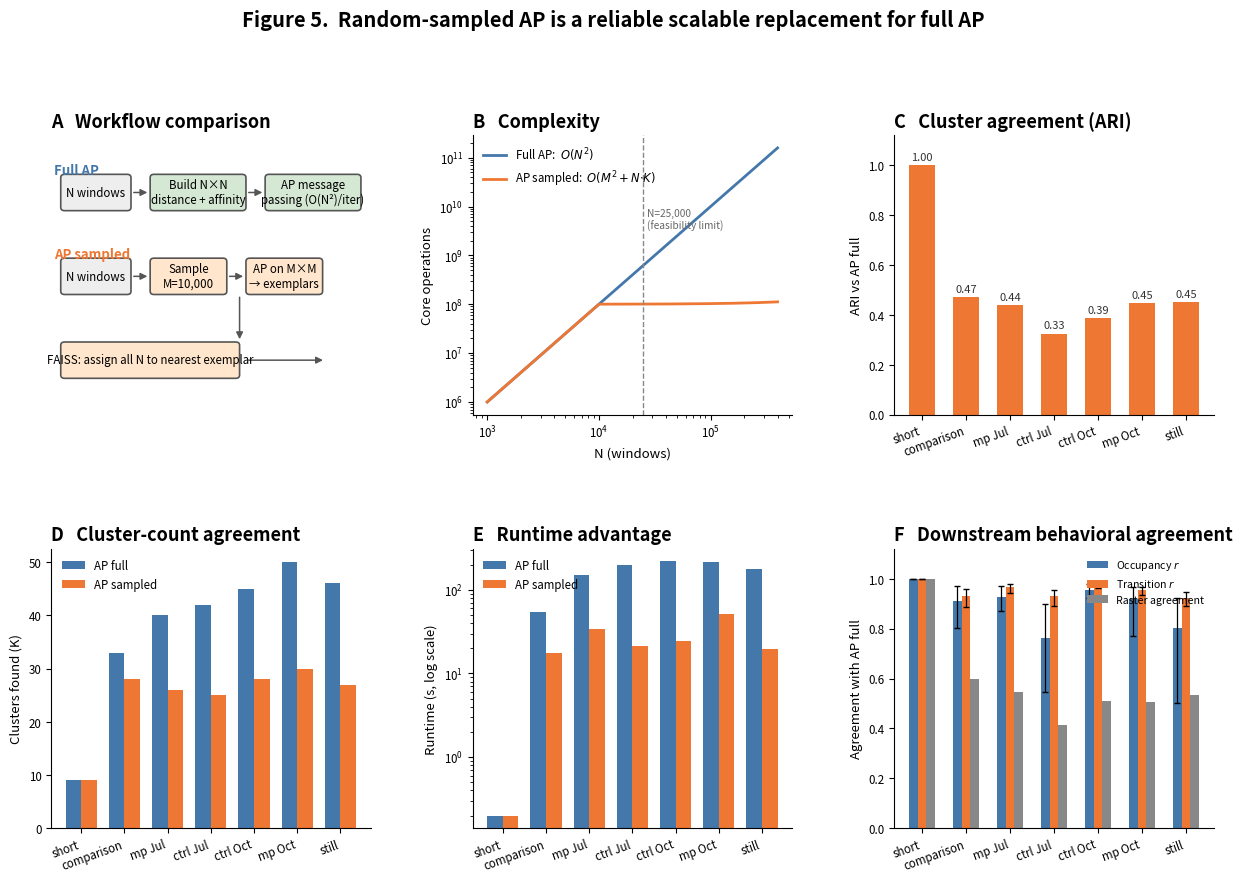

The matplotlib source for this figure:
"""Regenerate figures/fig5_downstream.png -- the six-panel Figure 5:
random-sampled AP is a reliable scalable replacement for full AP.

Dataset order matches every other table in main.tex (Section 12):
short_comparison_test, comparison_test, mp_mouse_1_jul, control_mouse_1_jul,
control_mouse_1_oct, mp_mouse_1_oct, still_test. moving_test is excluded
(no full-AP reference).

Data source: results/method_comparison.csv and
results/fig5f_downstream_agreement.csv, from the 2026-08-24 version-pinned run.
"""

import matplotlib.pyplot as plt
import matplotlib.patches as mpatches
from matplotlib.patches import FancyArrowPatch
import numpy as np

plt.rcParams["font.family"] = "sans-serif"
plt.rcParams["axes.spines.top"] = False
plt.rcParams["axes.spines.right"] = False

DATASETS = ["short", "comparison", "mp Jul", "ctrl Jul", "ctrl Oct", "mp Oct", "still"]

K_FULL    = [9, 33, 40, 42, 45, 50, 46]
K_SAMPLED = [9, 28, 26, 25, 28, 30, 27]

ARI_SAMPLED = [1.000, 0.472, 0.438, 0.325, 0.387, 0.446, 0.450]

T_FULL    = [0.2, 55.1, 150.9, 196.3, 218.8, 214.2, 177.2]
T_SAMPLED = [0.2, 17.8,  34.5,  21.5,  24.4,  51.6,  19.5]

OCC_R   = [1.000, 0.911, 0.927, 0.764, 0.956, 0.919, 0.803]
OCC_LO  = [1.000, 0.803, 0.872, 0.544, 0.921, 0.770, 0.503]
OCC_HI  = [1.000, 0.969, 0.970, 0.899, 0.980, 0.966, 0.923]
TRANS_R  = [1.000, 0.930, 0.965, 0.931, 0.975, 0.955, 0.923]
TRANS_LO = [1.000, 0.885, 0.944, 0.892, 0.962, 0.934, 0.890]
TRANS_HI = [1.000, 0.957, 0.977, 0.955, 0.984, 0.968, 0.946]
RASTER   = [1.000, 0.599, 0.546, 0.415, 0.508, 0.505, 0.534]
EXEMPLAR = [1.000, 0.333, 0.100, 0.095, 0.089, 0.020, 0.022]

C_FULL, C_SAMPLED = "#4477AA", "#EE7733"
C_OCC, C_TRANS = "#4477AA", "#EE7733"

fig = plt.figure(figsize=(15, 9))
gs = fig.add_gridspec(2, 3, hspace=0.48, wspace=0.32)

# ── Panel A: workflow schematic ────────────────────────────────────────────
axA = fig.add_subplot(gs[0, 0])
axA.set_xlim(0, 10); axA.set_ylim(0, 10); axA.axis("off")
axA.set_title("A   Workflow comparison", loc="left", fontsize=13, fontweight="bold")

def box(ax, x, y, w, h, text, color):
    r = mpatches.FancyBboxPatch((x, y), w, h, boxstyle="round,pad=0,rounding_size=0.12",
                                 linewidth=1.2, edgecolor="#555555", facecolor=color, zorder=2)
    ax.add_patch(r)
    ax.text(x + w/2, y + h/2, text, ha="center", va="center", fontsize=8.3, zorder=3)

def arrow(ax, x0, y0, x1, y1):
    ax.add_patch(FancyArrowPatch((x0, y0), (x1, y1), arrowstyle="-|>", mutation_scale=10,
                                  color="#555555", linewidth=1.1, zorder=2))

box(axA, 0.3, 7.3, 2.2, 1.3, "N windows", "#eeeeee")
arrow(axA, 2.5, 7.95, 3.1, 7.95)
box(axA, 3.1, 7.3, 3.0, 1.3, "Build N×N\ndistance + affinity", "#d5e8d4")
arrow(axA, 6.1, 7.95, 6.7, 7.95)
box(axA, 6.7, 7.3, 3.0, 1.3, "AP message\npassing (O(N²)/iter)", "#d5e8d4")
axA.text(0.1, 8.6, "Full AP", fontsize=9.5, fontweight="bold", color=C_FULL)

box(axA, 0.3, 4.3, 2.2, 1.3, "N windows", "#eeeeee")
arrow(axA, 2.5, 4.95, 3.1, 4.95)
box(axA, 3.1, 4.3, 2.4, 1.3, "Sample\nM=10,000", "#ffe6cc")
arrow(axA, 5.5, 4.95, 6.1, 4.95)
box(axA, 6.1, 4.3, 2.4, 1.3, "AP on M×M\n→ exemplars", "#ffe6cc")
arrow(axA, 5.9, 4.3, 5.9, 2.6)
arrow(axA, 6.1, 1.95, 8.6, 1.95)
box(axA, 0.3, 1.3, 5.6, 1.3, "FAISS: assign all N to nearest exemplar", "#ffe6cc")
axA.text(0.1, 5.6, "AP sampled", fontsize=9.5, fontweight="bold", color=C_SAMPLED)

# ── Panel B: complexity ─────────────────────────────────────────────────────
axB = fig.add_subplot(gs[0, 1])
N = np.logspace(3, 5.6, 200)
M, K = 10_000, 30
full_ops = N**2
sampled_ops = np.where(N <= M, N**2, M**2 + N*K)
axB.plot(N, full_ops, color=C_FULL, linewidth=2, label="Full AP:  $O(N^2)$")
axB.plot(N, sampled_ops, color=C_SAMPLED, linewidth=2, label="AP sampled:  $O(M^2 + N{\\cdot}K)$")
axB.axvline(25_000, color="#888888", linestyle="--", linewidth=1)
axB.text(25_000*1.08, full_ops.max()*0.02, "N=25,000\n(feasibility limit)",
         fontsize=7.3, color="#666666", va="bottom")
axB.set_xscale("log"); axB.set_yscale("log")
axB.set_xlabel("N (windows)", fontsize=9.5)
axB.set_ylabel("Core operations", fontsize=9.5)
axB.set_title("B   Complexity", loc="left", fontsize=13, fontweight="bold")
axB.legend(fontsize=8.3, frameon=False, loc="upper left")
axB.tick_params(labelsize=8.3)

# ── Panel C: ARI vs AP full (AP sampled only, per H4) ───────────────────────
axC = fig.add_subplot(gs[0, 2])
x = np.arange(len(DATASETS))
axC.bar(x, ARI_SAMPLED, color=C_SAMPLED, width=0.6)
for xi, v in zip(x, ARI_SAMPLED):
    axC.text(xi, v + 0.02, f"{v:.2f}", ha="center", fontsize=8, color="#333333")
axC.set_xticks(x); axC.set_xticklabels(DATASETS, fontsize=8.3, rotation=20, ha="right")
axC.set_ylabel("ARI vs AP full", fontsize=9.5)
axC.set_ylim(0, 1.12)
axC.set_title("C   Cluster agreement (ARI)", loc="left", fontsize=13, fontweight="bold")
axC.tick_params(labelsize=8.3)

# ── Panel D: cluster count agreement ────────────────────────────────────────
axD = fig.add_subplot(gs[1, 0])
w = 0.36
axD.bar(x - w/2, K_FULL, width=w, color=C_FULL, label="AP full")
axD.bar(x + w/2, K_SAMPLED, width=w, color=C_SAMPLED, label="AP sampled")
axD.set_xticks(x); axD.set_xticklabels(DATASETS, fontsize=8.3, rotation=20, ha="right")
axD.set_ylabel("Clusters found (K)", fontsize=9.5)
axD.set_title("D   Cluster-count agreement", loc="left", fontsize=13, fontweight="bold")
axD.legend(fontsize=8.3, frameon=False)
axD.tick_params(labelsize=8.3)

# ── Panel E: runtime advantage ──────────────────────────────────────────────
axE = fig.add_subplot(gs[1, 1])
axE.bar(x - w/2, T_FULL, width=w, color=C_FULL, label="AP full")
axE.bar(x + w/2, T_SAMPLED, width=w, color=C_SAMPLED, label="AP sampled")
axE.set_yscale("log")
axE.set_xticks(x); axE.set_xticklabels(DATASETS, fontsize=8.3, rotation=20, ha="right")
axE.set_ylabel("Runtime (s, log scale)", fontsize=9.5)
axE.set_title("E   Runtime advantage", loc="left", fontsize=13, fontweight="bold")
axE.legend(fontsize=8.3, frameon=False)
axE.tick_params(labelsize=8.3)

# ── Panel F: downstream behavioral agreement ────────────────────────────────
axF = fig.add_subplot(gs[1, 2])
w2 = 0.2
occ_err = [np.array(OCC_R) - np.array(OCC_LO), np.array(OCC_HI) - np.array(OCC_R)]
trans_err = [np.array(TRANS_R) - np.array(TRANS_LO), np.array(TRANS_HI) - np.array(TRANS_R)]
axF.bar(x - w2, OCC_R, width=w2, color=C_OCC, label="Occupancy $r$", yerr=occ_err, capsize=2, error_kw={"linewidth": 0.9})
axF.bar(x, TRANS_R, width=w2, color=C_TRANS, label="Transition $r$", yerr=trans_err, capsize=2, error_kw={"linewidth": 0.9})
axF.bar(x + w2, RASTER, width=w2, color="#888888", label="Raster agreement")
axF.set_xticks(x); axF.set_xticklabels(DATASETS, fontsize=8.3, rotation=20, ha="right")
axF.set_ylabel("Agreement with AP full", fontsize=9.5)
axF.set_ylim(0, 1.12)
axF.set_title("F   Downstream behavioral agreement", loc="left", fontsize=13, fontweight="bold")
axF.legend(fontsize=7.6, frameon=False, loc="upper right")
axF.tick_params(labelsize=8.3)

fig.suptitle("Figure 5.  Random-sampled AP is a reliable scalable replacement for full AP",
             fontsize=14.5, fontweight="bold", y=1.02)

fig.savefig("fig5_downstream.png", dpi=200, bbox_inches="tight", facecolor="white")
print("Saved fig5_downstream.png")
